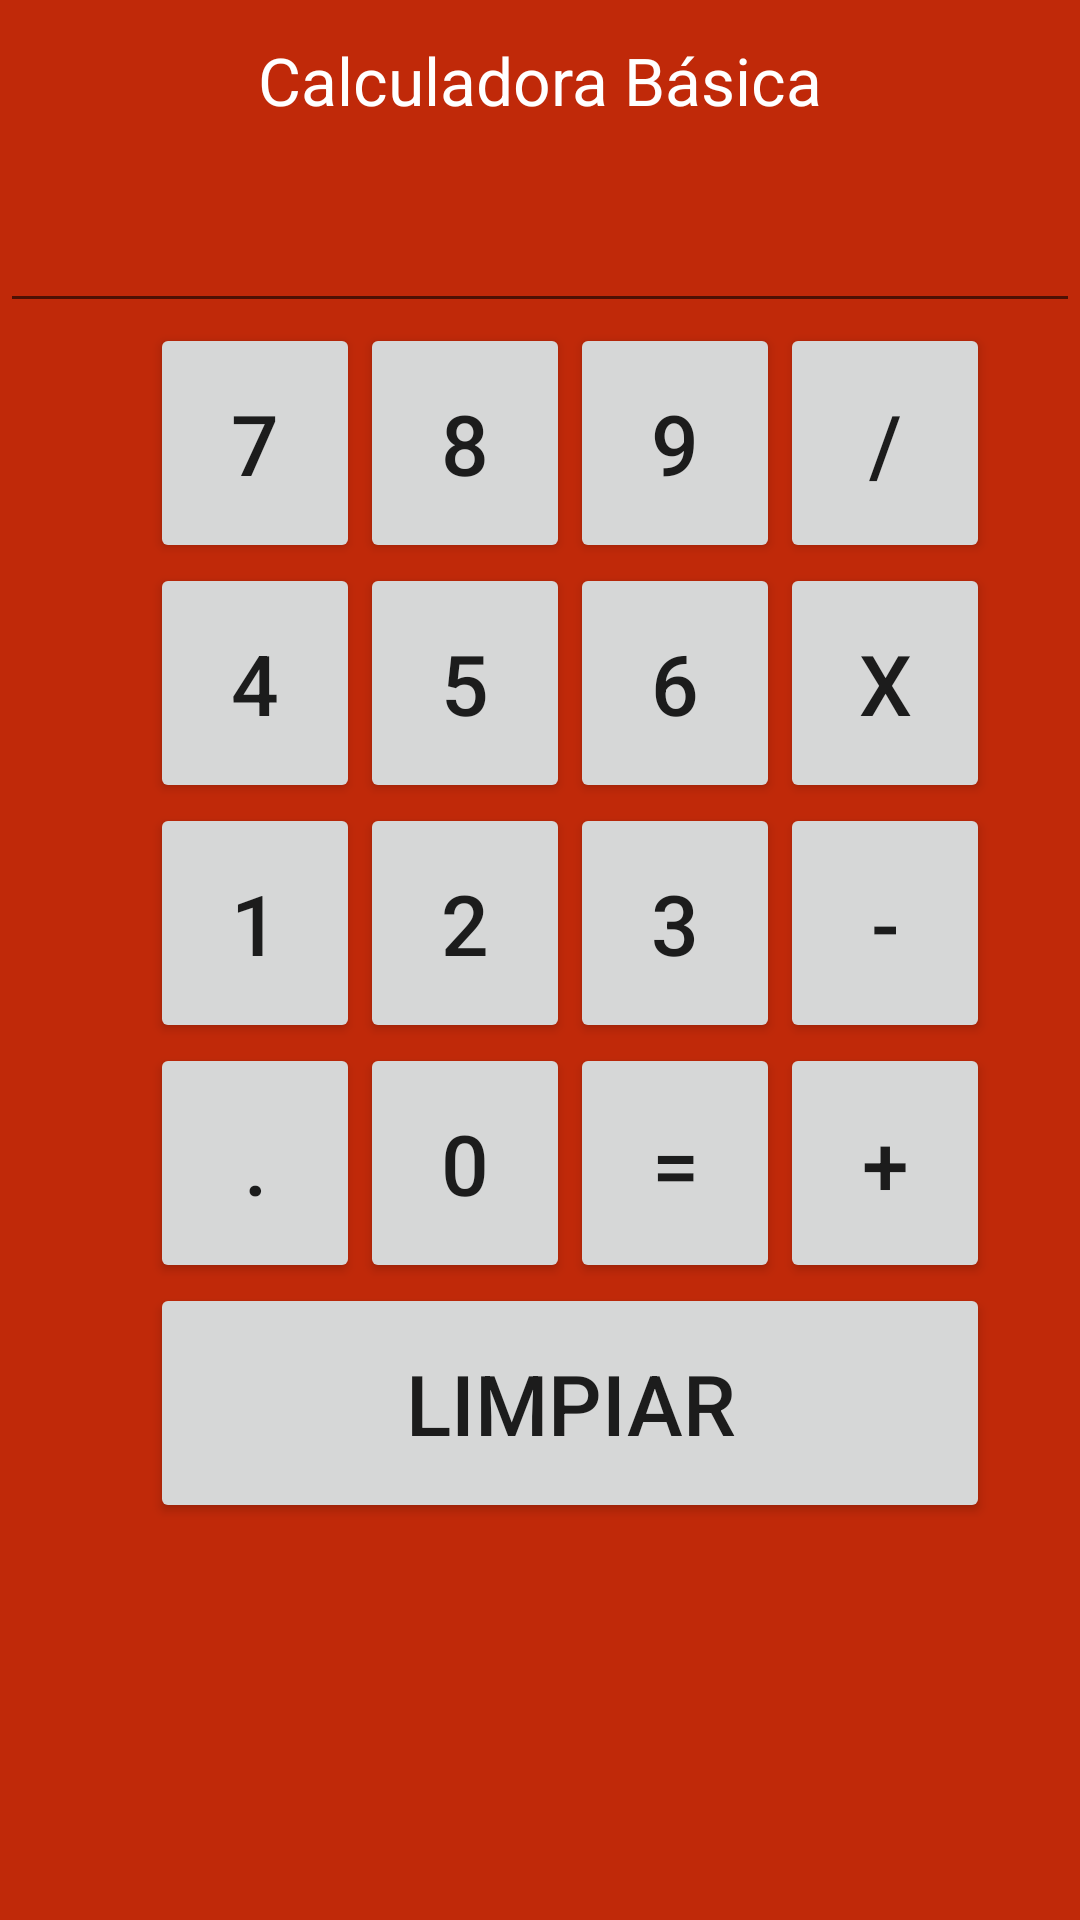

This screen was rendered from an Android layout file. Write that file and the resources it references.
<!-- AndroidManifest.xml: application theme Theme.P2 -->
<!-- res/layout/fragment_calculadora.xml -->
<?xml version="1.0" encoding="utf-8"?>
<RelativeLayout xmlns:android="http://schemas.android.com/apk/res/android"
    xmlns:tools="http://schemas.android.com/tools"
    android:layout_width="match_parent"
    android:layout_height="match_parent"
    android:background="#C02909"
    tools:context=".calculadora">

    <TextView
        android:id="@+id/tvTitulo"
        android:layout_width="wrap_content"
        android:layout_height="wrap_content"
        android:text="Calculadora Básica"
        android:textSize="22dp"
        android:textColor="#FFFFFF"
        android:layout_alignParentTop="true"
        android:layout_centerHorizontal="true"
        android:layout_margin="12dp"/>
    <EditText
        android:id="@+id/etProceso"
        android:cursorVisible="true"
        android:focusable="true"
        android:focusableInTouchMode="true"
        android:layout_width="match_parent"
        android:layout_height="wrap_content"
        android:layout_below="@+id/tvTitulo"
        android:ellipsize="end"
        android:gravity="right"
        android:singleLine="true"
        android:textSize="28dp"
        android:textColor="#FFFFFF"/>
    
    
    
    <Button
        android:id="@+id/btnSiete"
        android:layout_width="70dp"
        android:layout_height="80dp"
        android:text="7"
        android:textSize="28dp"
        android:layout_below="@+id/etProceso"
        android:layout_alignParentLeft="true"
        android:layout_alignParentStart="true"
        android:layout_marginLeft="50dp" />
    

    <Button
        android:id="@+id/btnOcho"
        android:layout_width="70dp"
        android:layout_height="80dp"
        android:text="8"
        android:textSize="28dp"
        android:layout_below="@+id/etProceso"
        android:layout_toRightOf="@+id/btnSiete"
        android:layout_toEndOf="@+id/btnSiete" />
    <Button
        android:id="@+id/btnNueve"
        android:layout_width="70dp"
        android:layout_height="80dp"
        android:text="9"
        android:textSize="28dp"
        android:layout_below="@+id/etProceso"
        android:layout_toRightOf="@+id/btnOcho"
        android:layout_toEndOf="@+id/btnOcho" />
    <Button
        android:id="@+id/btnDiv"
        android:layout_width="70dp"
        android:layout_height="80dp"
        android:text="/"
        android:textSize="28dp"
        android:layout_below="@+id/etProceso"
        android:layout_toRightOf="@+id/btnNueve"
        android:layout_toEndOf="@+id/btnNueve" />
    
    <Button
        android:id="@+id/btnCuatro"
        android:layout_width="70dp"
        android:layout_height="80dp"
        android:text="4"
        android:textSize="28dp"
        android:layout_below="@+id/btnSiete"
        android:layout_alignParentLeft="true"
        android:layout_alignParentStart="true"
        android:layout_marginLeft="50dp"/>


    <Button
        android:id="@+id/btnCinco"
        android:layout_width="70dp"
        android:layout_height="80dp"
        android:text="5"
        android:textSize="28dp"
        android:layout_below="@+id/btnOcho"
        android:layout_toRightOf="@+id/btnCuatro"
        android:layout_toEndOf="@+id/btnCuatro" />
    <Button
        android:id="@+id/btnSeis"
        android:layout_width="70dp"
        android:layout_height="80dp"
        android:text="6"
        android:textSize="28dp"
        android:layout_below="@+id/btnNueve"
        android:layout_toRightOf="@+id/btnCinco"
        android:layout_toEndOf="@+id/btnCinco" />
    <Button
        android:id="@+id/btnMulti"
        android:layout_width="70dp"
        android:layout_height="80dp"
        android:text="x"
        android:textSize="28dp"
        android:layout_below="@+id/btnDiv"
        android:layout_toRightOf="@+id/btnSeis"
        android:layout_toEndOf="@+id/btnSeis" />
    

    <Button
        android:id="@+id/btnUno"
        android:layout_width="70dp"
        android:layout_height="80dp"
        android:text="1"
        android:textSize="28dp"
        android:layout_below="@+id/btnCuatro"
        android:layout_alignParentLeft="true"
        android:layout_alignParentStart="true"
        android:layout_marginLeft="50dp" />

    <Button
        android:id="@+id/btnDos"
        android:layout_width="70dp"
        android:layout_height="80dp"
        android:text="2"
        android:textSize="28dp"
        android:layout_below="@+id/btnCinco"
        android:layout_toRightOf="@+id/btnUno"
        android:layout_toEndOf="@+id/btnUno" />
    <Button
        android:id="@+id/btnTres"
        android:layout_width="70dp"
        android:layout_height="80dp"
        android:text="3"
        android:textSize="28dp"
        android:layout_below="@+id/btnSeis"
        android:layout_toRightOf="@+id/btnDos"
        android:layout_toEndOf="@+id/btnDos" />
    <Button
        android:id="@+id/btnResta"
        android:layout_width="70dp"
        android:layout_height="80dp"
        android:text="-"
        android:textSize="28dp"
        android:layout_below="@+id/btnMulti"
        android:layout_toRightOf="@+id/btnTres"
        android:layout_toEndOf="@+id/btnTres" />
    

    <Button
        android:id="@+id/btnPunto"
        android:layout_width="70dp"
        android:layout_height="80dp"
        android:text="."
        android:textSize="28dp"
        android:layout_below="@+id/btnUno"
        android:layout_alignParentLeft="true"
        android:layout_alignParentStart="true"
        android:layout_marginLeft="50dp" />

    <Button
        android:id="@+id/btnCero"
        android:layout_width="70dp"
        android:layout_height="80dp"
        android:text="0"
        android:textSize="28dp"
        android:layout_below="@+id/btnDos"
        android:layout_toRightOf="@+id/btnPunto"
        android:layout_toEndOf="@+id/btnPunto" />
    <Button
        android:id="@+id/btnIgual"
        android:layout_width="70dp"
        android:layout_height="80dp"
        android:text="="
        android:textSize="28dp"
        android:layout_below="@+id/btnTres"
        android:layout_toRightOf="@+id/btnCero"
        android:layout_toEndOf="@+id/btnCero" />
    <Button
        android:id="@+id/btnSuma"
        android:layout_width="70dp"
        android:layout_height="80dp"
        android:text="+"
        android:textSize="28dp"
        android:layout_below="@+id/btnResta"
        android:layout_toRightOf="@+id/btnIgual"
        android:layout_toEndOf="@+id/btnIgual" />
    <Button
        android:id="@+id/btnLimpiar"
        android:layout_width="280dp"
        android:layout_height="80dp"
        android:text="Limpiar"
        android:textSize="28dp"
        android:layout_below="@+id/btnPunto"
        android:layout_alignParentLeft="true"
        android:layout_alignParentStart="true"
        android:layout_marginLeft="50dp" />




</RelativeLayout>
<!-- resources referenced by this layout -->
<resources>
  <style name="Theme.P2" parent="Theme.MaterialComponents.DayNight.DarkActionBar">
          
          <item name="colorPrimary">@color/purple_500</item>
          <item name="colorPrimaryVariant">@color/purple_700</item>
          <item name="colorOnPrimary">@color/white</item>
          
          <item name="colorSecondary">@color/teal_200</item>
          <item name="colorSecondaryVariant">@color/teal_700</item>
          <item name="colorOnSecondary">@color/black</item>
          
          <item name="android:statusBarColor" tools:targetApi="l">?attr/colorPrimaryVariant</item>
          
      </style>
  <!-- not gathered from this repository: default colours our renderer supplied (Android Studio template values) -->
  <color name="purple_500">#FF6200EE</color>
  <color name="purple_700">#FF3700B3</color>
  <color name="teal_200">#FF03DAC5</color>
  <color name="teal_700">#FF018786</color>
  <color name="black">#FF000000</color>
  <color name="white">#FFFFFFFF</color>
</resources>
